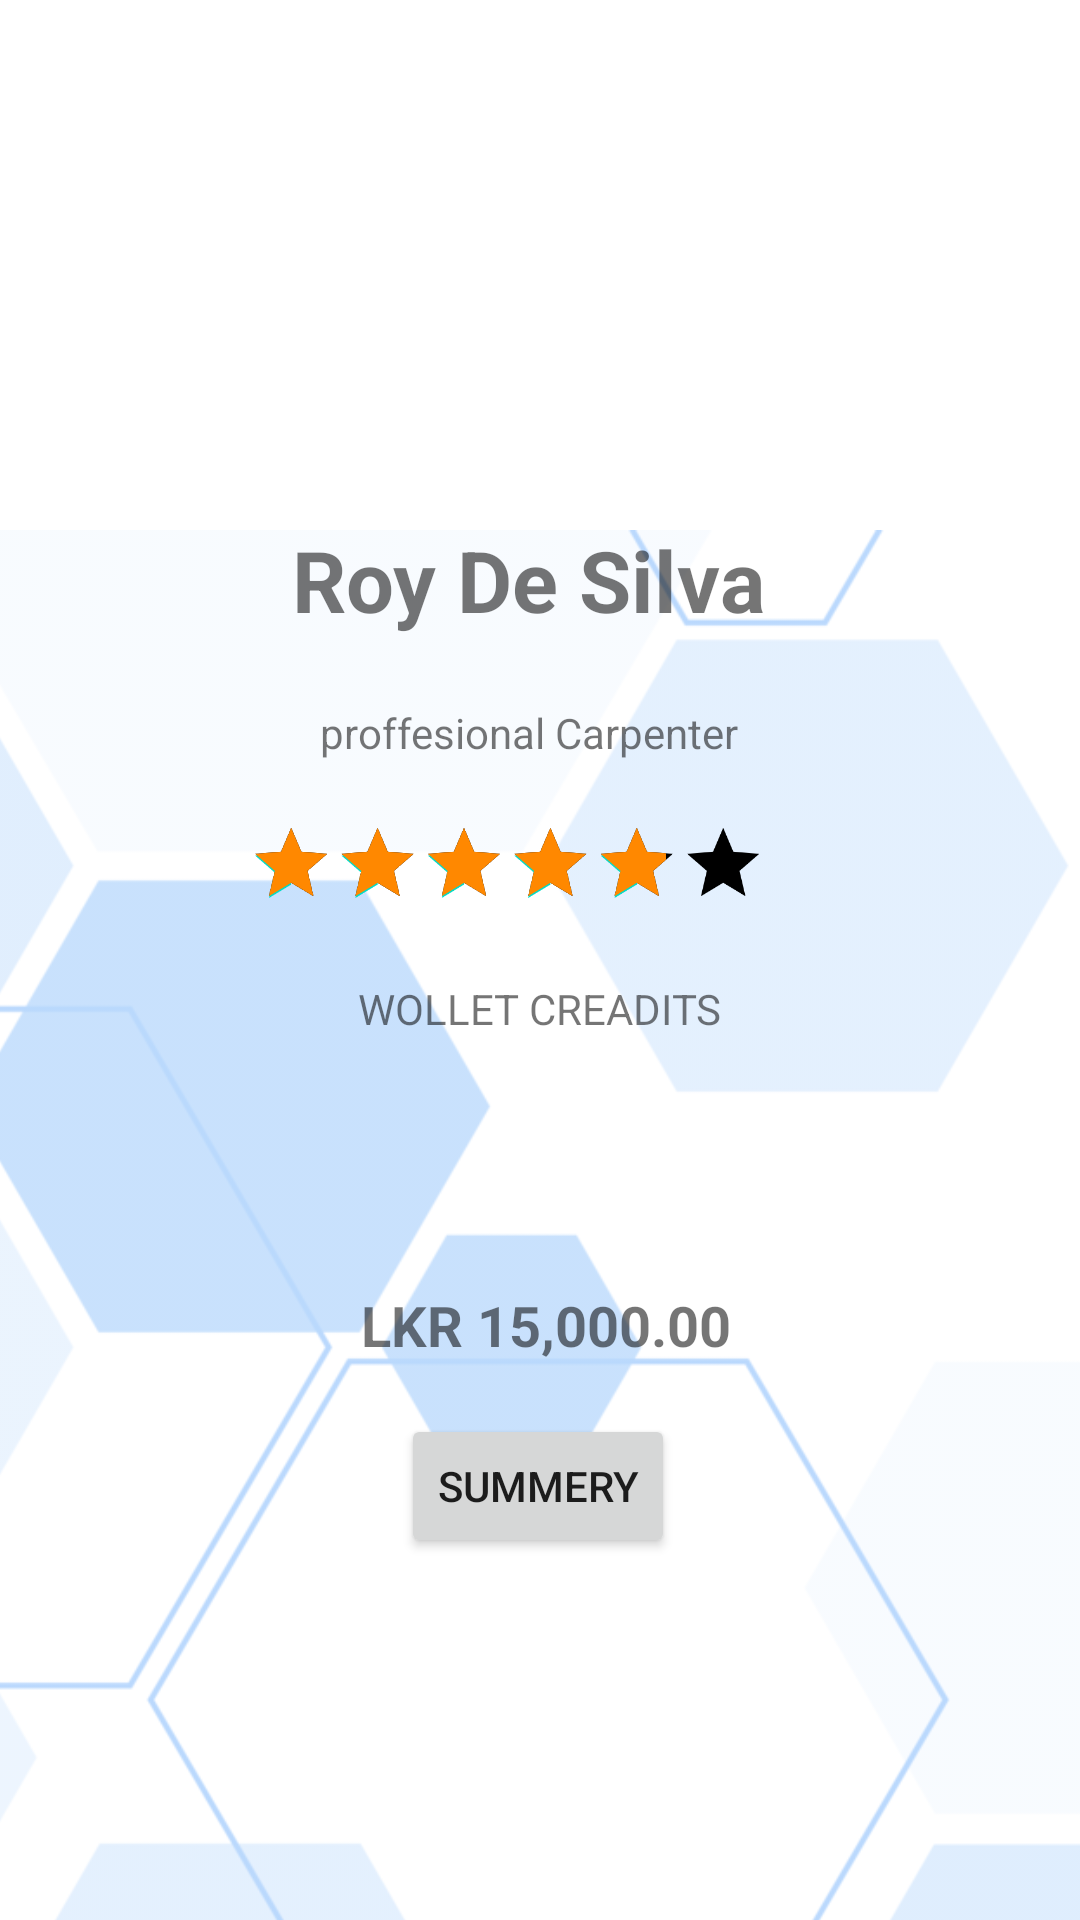

Android layout source for this screen:
<!-- AndroidManifest.xml: application theme Theme.FixIt -->
<!-- res/layout/activity_wallet_profile.xml -->
<?xml version="1.0" encoding="utf-8"?>
<androidx.constraintlayout.widget.ConstraintLayout xmlns:android="http://schemas.android.com/apk/res/android"
    xmlns:app="http://schemas.android.com/apk/res-auto"
    xmlns:tools="http://schemas.android.com/tools"
    android:layout_width="match_parent"
    android:layout_height="match_parent"
    tools:context=".WalletProfile">

    <ImageView
        android:id="@+id/BackgroundImage"
        android:layout_width="1109dp"
        android:layout_height="884dp"
        android:layout_marginTop="12dp"
        android:alpha="0.4"
        app:layout_constraintEnd_toEndOf="parent"
        app:layout_constraintHorizontal_bias="0.418"
        app:layout_constraintStart_toStartOf="parent"
        app:layout_constraintTop_toTopOf="parent"
        app:srcCompat="@drawable/vector" />

    <ImageView
        android:id="@+id/profilepicture"
        android:layout_width="144dp"
        android:layout_height="133dp"
        app:layout_constraintBottom_toBottomOf="parent"
        app:layout_constraintEnd_toEndOf="parent"
        app:layout_constraintHorizontal_bias="0.498"
        app:layout_constraintStart_toStartOf="parent"
        app:layout_constraintTop_toTopOf="parent"
        app:layout_constraintVertical_bias="0.086"
        app:srcCompat="@drawable/prifile" />

    <Button
        android:id="@+id/SummeryBtn"
        android:layout_width="wrap_content"
        android:layout_height="wrap_content"
        android:text="summery"
        app:layout_constraintBottom_toBottomOf="parent"
        app:layout_constraintEnd_toEndOf="parent"
        app:layout_constraintHorizontal_bias="0.498"
        app:layout_constraintStart_toStartOf="parent"
        app:layout_constraintTop_toTopOf="parent"
        app:layout_constraintVertical_bias="0.796" />

    <TextView
        android:id="@+id/CustomerName"
        android:layout_width="wrap_content"
        android:layout_height="wrap_content"
        android:gravity="center"
        android:padding="@dimen/cardview_default_radius"
        android:text="Roy De Silva "
        android:textSize="85px"
        android:textStyle="bold"
        app:layout_constraintBottom_toBottomOf="parent"
        app:layout_constraintEnd_toEndOf="parent"
        app:layout_constraintHorizontal_bias="0.497"
        app:layout_constraintStart_toStartOf="parent"
        app:layout_constraintTop_toTopOf="parent"
        app:layout_constraintVertical_bias="0.288" />



    <RatingBar
        android:id="@+id/ratingBar"
        android:layout_width="290dp"
        android:layout_height="47dp"
        android:contentDescription="@string/EmailToME"
        android:numStars="5"
        android:progressBackgroundTint="@color/black"
        android:progressTint="@android:color/holo_orange_dark"

        android:rating="4"
        android:scaleX="0.6"
        android:scaleY="0.6"

        android:stepSize="1"
        android:transformPivotX="120dp"

        android:transformPivotY="8dp"
        app:layout_constraintBottom_toBottomOf="parent"

        app:layout_constraintEnd_toEndOf="parent"
        app:layout_constraintHorizontal_bias="0.495"
        app:layout_constraintStart_toStartOf="parent"
        app:layout_constraintTop_toTopOf="parent"
        app:layout_constraintVertical_bias="0.456" />

    <TextView
        android:id="@+id/textView4"
        android:layout_width="wrap_content"
        android:layout_height="wrap_content"
        android:gravity="center"
        android:text="WOLLET CREADITS"
        app:layout_constraintBottom_toBottomOf="parent"
        app:layout_constraintEnd_toEndOf="parent"
        app:layout_constraintHorizontal_bias="0.498"
        app:layout_constraintStart_toStartOf="parent"
        app:layout_constraintTop_toTopOf="parent"
        app:layout_constraintVertical_bias="0.526" />

    <ImageView
        android:id="@+id/imageView8"
        android:layout_width="51dp"
        android:layout_height="52dp"
        app:layout_constraintBottom_toBottomOf="parent"
        app:layout_constraintEnd_toEndOf="parent"
        app:layout_constraintStart_toStartOf="parent"
        app:layout_constraintTop_toTopOf="parent"
        app:layout_constraintVertical_bias="0.597"
        app:srcCompat="@drawable/wallet" />

    <TextView
        android:id="@+id/textView5"
        android:layout_width="wrap_content"
        android:layout_height="wrap_content"
        android:gravity="center"
        android:text="LKR 15,000.00"
        android:textSize="56px"
        android:textStyle="bold"
        app:layout_constraintBottom_toBottomOf="parent"
        app:layout_constraintEnd_toEndOf="parent"
        app:layout_constraintHorizontal_bias="0.509"
        app:layout_constraintStart_toStartOf="parent"
        app:layout_constraintTop_toTopOf="parent"
        app:layout_constraintVertical_bias="0.698" />

    <TextView
        android:id="@+id/preofession"
        android:layout_width="202dp"
        android:layout_height="50dp"
        android:gravity="center"
        android:text="proffesional Carpenter"
        app:layout_constraintBottom_toBottomOf="parent"
        app:layout_constraintEnd_toEndOf="parent"
        app:layout_constraintHorizontal_bias="0.477"
        app:layout_constraintStart_toStartOf="parent"
        app:layout_constraintTop_toTopOf="parent"
        app:layout_constraintVertical_bias="0.372" />

</androidx.constraintlayout.widget.ConstraintLayout>
<!-- resources referenced by this layout -->
<resources>
  <color name="black">#FF000000</color>
  <!-- drawable vector: webp bitmap (drawable, 53158 bytes) -->
  <string name="EmailToME">Email</string>
  <style name="Theme.FixIt" parent="Theme.MaterialComponents.DayNight.DarkActionBar">
          
          <item name="colorPrimary">@color/purple_500</item>
          <item name="colorPrimaryVariant">@color/purple_700</item>
          <item name="colorOnPrimary">@color/white</item>
          
          <item name="colorSecondary">@color/teal_200</item>
          <item name="colorSecondaryVariant">@color/teal_700</item>
          <item name="colorOnSecondary">@color/black</item>
          
          <item name="android:statusBarColor">?attr/colorPrimaryVariant</item>
          
      </style>
  <color name="purple_500">#FF6200EE</color>
  <color name="purple_700">#FF3700B3</color>
  <color name="white">#FFFFFFFF</color>
  <color name="teal_200">#FF03DAC5</color>
  <color name="teal_700">#FF018786</color>
</resources>
